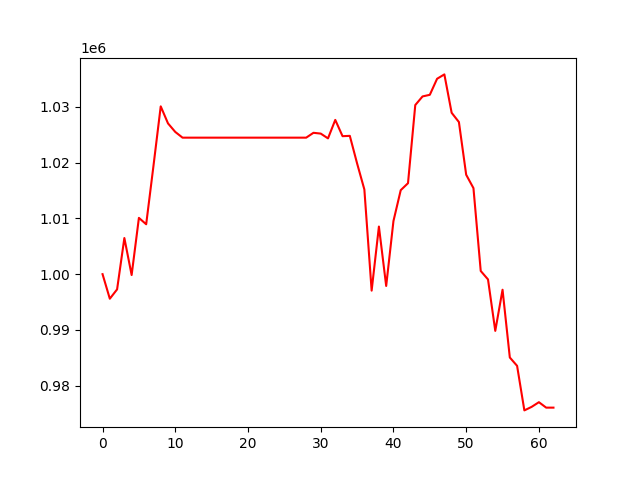

Source data for this figure (header and first rows):
, 0
0, 1000000
1, 995593
2, 997271
3, 1006480
4, 999845
5, 1010099
6, 1008951
7, 1019410
8, 1030107
9, 1027050
10, 1025516
11, 1024490
12, 1024490
13, 1024490
14, 1024490
15, 1024490
16, 1024490
17, 1024490
18, 1024490
19, 1024490
20, 1024490
21, 1024490
22, 1024490
23, 1024490
24, 1024490
25, 1024490
26, 1024490
27, 1024490
28, 1024490
29, 1025362
30, 1025220
31, 1024360
32, 1027677
33, 1024756
34, 1024814
35, 1019869
36, 1015192
37, 997044
38, 1008541
39, 997883
40, 1009532
41, 1015070
42, 1016320
43, 1030341
44, 1031887
45, 1032178
46, 1035057
47, 1035840
48, 1028956
49, 1027290
50, 1017837
51, 1015433
52, 1000573
53, 999057
54, 989826
55, 997205
56, 985046
57, 983552
58, 975556
59, 976191
... 3 more rows
